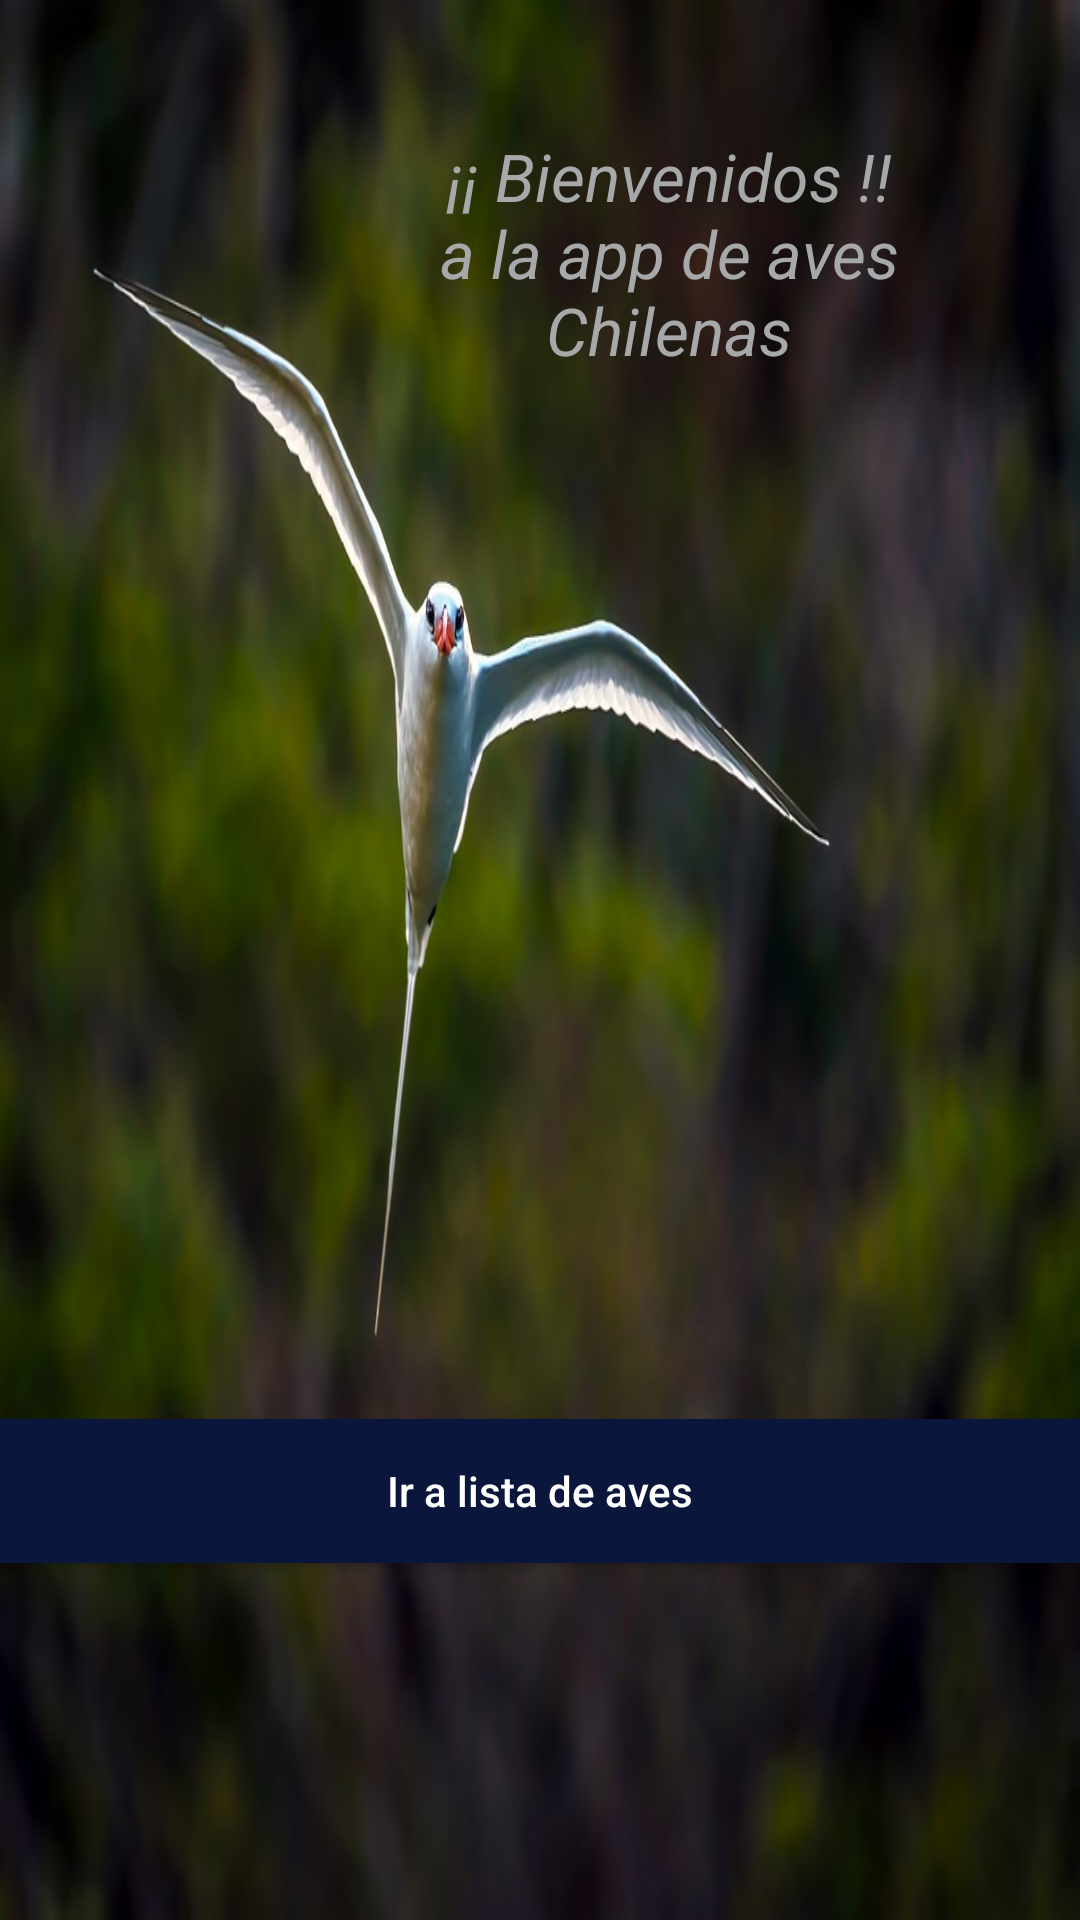

Produce the Android XML layout that renders to this screen, including the resource entries it uses.
<!-- AndroidManifest.xml: application theme AppTheme -->
<!-- res/layout/fragment_splash.xml -->
<?xml version="1.0" encoding="utf-8"?>
<androidx.constraintlayout.widget.ConstraintLayout
    xmlns:android="http://schemas.android.com/apk/res/android"
    xmlns:app="http://schemas.android.com/apk/res-auto"
    xmlns:tools="http://schemas.android.com/tools"
    android:layout_width="match_parent"
    android:orientation="vertical"
    android:layout_height="match_parent"
    android:background="@drawable/fondo_fragment_final"
    >


    <androidx.appcompat.widget.AppCompatTextView
        android:id="@+id/tv_bienvenida"
        android:layout_width="170dp"
        android:layout_height="79dp"
        android:layout_marginTop="44dp"
        android:layout_marginEnd="52dp"
        android:gravity="center"
        android:text="@string/bienvenidos_a_la_App_de_Aves_Chilenas"
        android:textColor="#A7A8AA"
        android:textSize="22sp"
        android:textStyle="italic"
        app:layout_constraintEnd_toEndOf="parent"
        app:layout_constraintTop_toTopOf="parent" />

    <androidx.appcompat.widget.AppCompatButton
        android:id="@+id/btn_ir_a_lista"
        android:layout_width="0dp"
        android:layout_height="wrap_content"
        android:layout_marginTop="350dp"
        android:background="#0B163C"
        android:text="@string/ir_a_lista_de_aves"
        android:textAllCaps="false"
        android:textColor="#FFFFFF"
        app:layout_constraintEnd_toEndOf="parent"
        app:layout_constraintStart_toStartOf="parent"
        app:layout_constraintTop_toBottomOf="@+id/tv_bienvenida" />

</androidx.constraintlayout.widget.ConstraintLayout>
<!-- resources referenced by this layout -->
<resources>
  <!-- drawable fondo_fragment_final: jpg bitmap (drawable, 114543 bytes) -->
  <string name="bienvenidos_a_la_App_de_Aves_Chilenas">  ¡¡ Bienvenidos !!                   a la app de aves Chilenas</string>
  <string name="ir_a_lista_de_aves">Ir a lista de aves</string>
  <style name="AppTheme" parent="Theme.AppCompat.Light.NoActionBar">
          
          <item name="colorPrimary">@color/colorPrimary</item>
          <item name="colorPrimaryDark">@color/colorPrimaryDark</item>
          <item name="colorAccent">@color/colorAccent</item>
      </style>
  <!-- not gathered from this repository: default colours our renderer supplied (Android Studio template values) -->
  <color name="colorPrimary">#FF6200EE</color>
  <color name="colorPrimaryDark">#FF3700B3</color>
  <color name="colorAccent">#FF03DAC5</color>
</resources>
